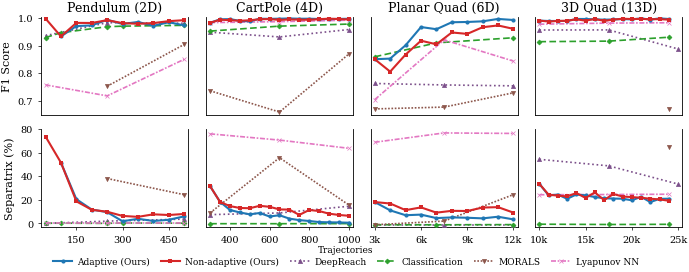

The matplotlib source for this figure: (Note: this script raises an exception after producing the figure.)
#!/usr/bin/env python3
"""Generate publication-quality data efficiency figure (2×4) for IEEE IROS paper.
All methods (including baselines) shown as trend lines."""

import os
import matplotlib
matplotlib.use('Agg')
import matplotlib.pyplot as plt
import matplotlib.ticker as mticker
import numpy as np
from matplotlib.lines import Line2D

# ── Style setup ──────────────────────────────────────────────────────────
plt.rcParams.update({
    'font.family': 'serif',
    'font.serif': ['Times New Roman', 'Times', 'DejaVu Serif'],
    'font.size': 8,
    'axes.labelsize': 8,
    'axes.titlesize': 9,
    'xtick.labelsize': 7,
    'ytick.labelsize': 7,
    'legend.fontsize': 6.5,
    'figure.dpi': 300,
    'savefig.dpi': 300,
    'savefig.bbox': 'tight',
    'savefig.pad_inches': 0.02,
    'axes.linewidth': 0.6,
    'xtick.major.width': 0.5,
    'ytick.major.width': 0.5,
    'xtick.major.size': 2.5,
    'ytick.major.size': 2.5,
    'lines.linewidth': 1.5,
    'lines.markersize': 3,
})

# ── Colors & styles ──────────────────────────────────────────────────────
C_ADAPT = '#1f77b4'   # blue
C_NONAD = '#d62728'   # red

BASELINE_STYLES = {
    'DeepReach':      {'color': '#7b4f8a', 'ls': ':',              'lw': 1.2, 'marker': '^', 'ms': 3},
    'Classification': {'color': '#2ca02c', 'ls': (0, (4, 2)),      'lw': 1.2, 'marker': 'D', 'ms': 2.5},
    'MORALS':         {'color': '#8c564b', 'ls': (0, (1, 1)),      'lw': 1.2, 'marker': 'v', 'ms': 3},
    'Lyapunov':       {'color': '#e377c2', 'ls': (0, (3, 1, 1, 1)),'lw': 1.2, 'marker': 'x', 'ms': 3.5},
}

# ── Data ─────────────────────────────────────────────────────────────────

# Pendulum (2D)
pend_nonad = {
    'traj': [50, 100, 150, 200, 250, 300, 350, 400, 450, 500],
    'f1':   [0.9990, 0.9341, 0.9833, 0.9830, 0.9932, 0.9824, 0.9801, 0.9826, 0.9896, 0.9932],
    'sep':  [73.76, 51.62, 18.72, 11.57, 9.88, 6.34, 5.54, 7.70, 7.11, 8.01],
}
pend_adapt = {
    'traj': [100, 150, 200, 250, 300, 350, 400, 450, 500],
    'f1':   [0.9341, 0.9717, 0.9742, 0.9945, 0.9793, 0.9867, 0.9726, 0.9857, 0.9741],
    'sep':  [51.62, 20.55, 11.74, 9.54, 1.77, 3.92, 2.04, 3.07, 5.95],
}
pend_baselines = {
    'Classification': {
        'traj': [50, 100, 250, 300, 500],
        'f1':   [0.9299, 0.9476, 0.9694, 0.9714, 0.9744],
        'sep':  [0.08, 0.19, 0.02, 0.34, 0.15],
    },
    'DeepReach': {
        'traj': [50, 250, 500],
        'f1':   [0.937, 0.984, 0.982],
        'sep':  [0, 1.927, 3.631],  # Uncertain% used as proxy
    },
    'MORALS': {
        'traj': [250, 500],
        'f1':   [0.753, 0.905],
        'sep':  [38.138, 24.355],
    },
    'Lyapunov': {
        'traj': [50, 250, 500],
        'f1':   [0.758, 0.718, 0.851],
        'sep':  [0, 0, 0],  # Uncertain%
    },
}

# Cartpole (4D)
cart_nonad = {
    'traj': [300, 350, 400, 450, 500, 550, 600, 650, 700, 750, 800, 850, 900, 950, 1000],
    'f1':   [0.9568, 0.9820, 0.9784, 0.9732, 0.9773, 0.9857, 0.9874, 0.9801, 0.9843,
             0.9824, 0.9815, 0.9862, 0.9905, 0.9874, 0.9839],
    'sep':  [35.71, 20.70, 16.82, 15.02, 14.80, 17.09, 16.15, 13.65, 13.47,
             8.43, 13.13, 12.12, 9.61, 8.38, 7.59],
}
cart_adapt = {
    'traj': [300, 350, 400, 450, 500, 550, 600, 650, 700, 750, 800, 850, 900, 950, 1000],
    'f1':   [0.9568, 0.9849, 0.9871, 0.9720, 0.9687, 0.9901, 0.9891, 0.9904, 0.9923,
             0.9901, 0.9902, 0.9879, 0.9871, 0.9887, 0.9896],
    'sep':  [35.71, 20.86, 13.11, 10.76, 8.97, 10.24, 6.92, 8.12, 4.87,
             3.48, 2.63, 1.61, 1.37, 1.26, 0.99],
}
cart_baselines = {
    'Classification': {
        'traj': [300, 650, 1000],
        'f1':   [0.8882, 0.9291, 0.9460],
        'sep':  [0.07, 0.06, 0.15],
    },
    'DeepReach': {
        'traj': [300, 650, 1000],
        'f1':   [0.879, 0.840, 0.901],
        'sep':  [8.696, 10.292, 16.667],  # Uncertain%
    },
    'Lyapunov': {
        'traj': [300, 650, 1000],
        'f1':   [0.958, 0.966, 0.978],
        'sep':  [85.61, 79.67, 71.85],  # Uncertain%
    },
    'MORALS': {
        'traj': [300, 650, 1000],
        'f1':   [0.396, 0.221, 0.699],
        'sep':  [10.4, 62.9, 17.9],
    },
}

# Planar Quadrotor (6D)
q2d_nonad = {
    'traj': [3000, 4000, 5000, 6000, 7000, 8000, 9000, 10000, 11000, 12000],
    'f1':   [0.5873, 0.4782, 0.6285, 0.7506, 0.7188, 0.8231, 0.8105, 0.8694, 0.8849, 0.8547],
    'sep':  [24.45, 22.92, 15.86, 18.78, 13.19, 15.12, 14.95, 18.60, 19.05, 13.21],
}
q2d_adapt = {
    'traj': [3000, 4000, 5000, 6000, 7000, 8000, 9000, 10000, 11000, 12000],
    'f1':   [0.5873, 0.5931, 0.7104, 0.8708, 0.8517, 0.9130, 0.9154, 0.9211, 0.9422, 0.9329],
    'sep':  [24.45, 15.62, 10.45, 11.10, 7.39, 8.11, 7.76, 7.10, 8.84, 6.00],
}
q2d_baselines = {
    'Classification': {
        'traj': [3000, 7000, 12000],
        'f1':   [0.6088, 0.7313, 0.7767],
        'sep':  [0.32, 0.26, 0.46],
    },
    'DeepReach': {
        'traj': [3000, 7500, 12000],
        'f1':   [0.374, 0.361, 0.353],
        'sep':  [0, 0, 0],  # Uncertain%
    },
    'MORALS': {
        'traj': [3000, 7500, 12000],
        'f1':   [0.150, 0.166, 0.292],
        'sep':  [0.3, 4.2, 32.4],
    },
    'Lyapunov': {
        'traj': [3000, 7500, 12000],
        'f1':   [0.232, 0.758, 0.571],
        'sep':  [88.15, 98.07, 97.53],  # Uncertain%
    },
}

# 3D Quadrotor (13D) — using lambda-delta results
q3d_nonad = {
    'traj': [10000, 11000, 12000, 13000, 14000, 15000, 16000, 17000, 18000, 19000, 20000, 21000, 22000, 23000, 24000],
    'f1':   [0.9391, 0.9309, 0.9363, 0.9376, 0.9499, 0.9382, 0.9533, 0.9368, 0.9475, 0.9546, 0.9525, 0.9529, 0.9511, 0.9511, 0.9470],
    'sep':  [42.89, 31.65, 30.64, 29.85, 33.37, 28.28, 34.05, 25.99, 32.38, 29.73, 29.15, 28.43, 27.43, 26.75, 25.31],
}
q3d_adapt = {
    'traj': [10000, 11000, 12000, 13000, 14000, 15000, 16000, 17000, 18000, 19000, 20000, 21000, 22000, 23000, 24000],
    'f1':   [0.9391, 0.9357, 0.9359, 0.9360, 0.9527, 0.9526, 0.9495, 0.9469, 0.9485, 0.9521, 0.9491, 0.9577, 0.9471, 0.9577, 0.9525],
    'sep':  [42.90, 30.94, 31.79, 27.36, 31.88, 30.94, 29.21, 27.93, 27.61, 27.42, 25.81, 29.41, 23.92, 27.32, 27.44],
}
q3d_baselines = {
    'DeepReach': {
        'traj': [10000, 17500, 25000],
        'f1':   [0.860, 0.861, 0.701],
        'sep':  [68.568, 61.758, 42.769],  # Uncertain%
    },
    'Classification': {
        'traj': [10000, 17500, 24000],
        'f1':   [0.7622, 0.7667, 0.7995],
        'sep':  [0.83, 0.53, 0.72],
    },
    'MORALS': {
        'traj': [24000],
        'f1':   [0.194],
        'sep':  [81.8],
    },
    'Lyapunov': {
        'traj': [10000, 17500, 24000],
        'f1':   [0.909, 0.918, 0.921],
        'sep':  [31.60, 31.81, 32.14],  # Uncertain% (25k values at 24k)
    },
}

panels = [
    ('Pendulum (2D)',    pend_nonad, pend_adapt, pend_baselines),
    ('CartPole (4D)',    cart_nonad, cart_adapt, cart_baselines),
    ('Planar Quad (6D)', q2d_nonad,  q2d_adapt,  q2d_baselines),
    ('3D Quad (13D)',    q3d_nonad,  q3d_adapt,  q3d_baselines),
]

# Per-panel F1 y-limits: (ymin, ymax, major_tick_spacing)
f1_ylims = [
    (0.65, 1.005, 0.1),   # Pendulum — accommodate Lyapunov 0.718, MORALS 0.753
    (0.20, 1.005, 0.1),   # Cartpole — accommodate MORALS low
    (0.10, 0.96,  0.1),   # Quad2D — accommodate MORALS 0.150, DeepReach 0.35
    (0.15, 0.97,  0.1),   # Quad3D — accommodate MORALS 0.194, Classification 0.76
]

sep_ylims = [
    (-3, 80, 20),    # Pendulum
    (-3, 90, 20),    # Cartpole — Lyapunov uncertain% is ~86
    (-2, 102, 20),   # Quad2D — accommodate Lyapunov ~98%
    (-2, 100, 20),   # Quad3D — accommodate MORALS ~82%, DeepReach ~69%
]

# Zoomed F1 y-limits (tighter for Pendulum/CartPole, wider for Quads to fit baselines)
f1_ylims_zoomed = [
    (0.92, 1.005, 0.02),  # Pendulum — zoomed
    (0.87, 1.005, 0.02),  # Cartpole — zoomed
    (0.10, 0.96,  0.1),   # Quad2D — same as full (baselines need room)
    (0.15, 0.97,  0.1),   # Quad3D — same as full (baselines need room)
]

BASE = '/common/home/dm1487/robotics_research/tripods/olympics-classifier'

baseline_order = ['DeepReach', 'Classification', 'MORALS', 'Lyapunov']
baseline_labels = {
    'DeepReach': 'DeepReach',
    'Classification': 'Classification',
    'MORALS': 'MORALS',
    'Lyapunov': 'Lyapunov NN',
}


def get_xlims_and_format(ax, *datasets):
    """Set x-axis limits and tick formatting from all datasets."""
    all_traj = []
    for d in datasets:
        if isinstance(d, dict) and 'traj' in d:
            all_traj.extend(d['traj'])
    if not all_traj:
        return
    xmin, xmax = min(all_traj), max(all_traj)
    margin = (xmax - xmin) * 0.03
    ax.set_xlim(xmin - margin, xmax + margin)
    traj_range = xmax - xmin
    if traj_range > 5000:
        ax.xaxis.set_major_formatter(mticker.FuncFormatter(lambda x, p: f'{x/1000:.0f}k'))
        ax.xaxis.set_major_locator(mticker.MultipleLocator(2000 if traj_range < 8000 else 3000 if traj_range < 12000 else 5000))
    elif traj_range > 500:
        ax.xaxis.set_major_locator(mticker.MultipleLocator(200))
    elif traj_range > 200:
        ax.xaxis.set_major_locator(mticker.MultipleLocator(150))


# ── Figure: 2×4, top = F1, bottom = separatrix ──────────────────────────
fig, axes = plt.subplots(2, 4, figsize=(7.16, 2.8))
fig.subplots_adjust(wspace=0.12, hspace=0.15, top=0.93, bottom=0.18,
                    left=0.075, right=0.97)

for idx, (title, nonad, adapt, baselines) in enumerate(panels):
    ax_f1 = axes[0, idx]
    ax_sep = axes[1, idx]
    ymin_f1, ymax_f1, ytick_f1 = f1_ylims[idx]
    ymin_sep, ymax_sep, ytick_sep = sep_ylims[idx]

    # Collect all datasets for x-axis limits
    all_datasets = [nonad, adapt] + list(baselines.values())

    # ── Top row: F1 ──
    ax_f1.plot(adapt['traj'], adapt['f1'], '-o', color=C_ADAPT,
               markersize=3, markeredgewidth=0, zorder=5)
    ax_f1.plot(nonad['traj'], nonad['f1'], '-s', color=C_NONAD,
               markersize=2.5, markeredgewidth=0, zorder=5)
    for bname in baseline_order:
        if bname not in baselines:
            continue
        bdata = baselines[bname]
        sty = BASELINE_STYLES[bname]
        ax_f1.plot(bdata['traj'], bdata['f1'],
                   linestyle=sty['ls'], color=sty['color'], linewidth=sty['lw'],
                   marker=sty['marker'], markersize=sty['ms'], markeredgewidth=0.5,
                   zorder=3)

    ax_f1.set_title(title, fontsize=9, pad=4)
    ax_f1.set_ylim(ymin_f1, ymax_f1)
    ax_f1.yaxis.set_major_locator(mticker.MultipleLocator(ytick_f1))
    if idx == 0:
        ax_f1.set_ylabel('F1 Score', fontsize=8)
    else:
        ax_f1.set_ylabel('')
        ax_f1.set_yticklabels([])
        ax_f1.tick_params(left=False)
    ax_f1.spines['top'].set_visible(False)
    get_xlims_and_format(ax_f1, *all_datasets)
    # Strip x-ticks AFTER formatter is set
    ax_f1.set_xticklabels([])
    ax_f1.tick_params(bottom=False)

    # ── Bottom row: Separatrix ──
    ax_sep.plot(adapt['traj'], adapt['sep'], '-o', color=C_ADAPT,
                markersize=3, markeredgewidth=0, zorder=5)
    ax_sep.plot(nonad['traj'], nonad['sep'], '-s', color=C_NONAD,
                markersize=2.5, markeredgewidth=0, zorder=5)
    for bname in baseline_order:
        if bname not in baselines:
            continue
        bdata = baselines[bname]
        sty = BASELINE_STYLES[bname]
        sep_vals = np.array(bdata['sep'])
        ax_sep.plot(bdata['traj'], sep_vals,
                    linestyle=sty['ls'], color=sty['color'], linewidth=sty['lw'],
                    marker=sty['marker'], markersize=sty['ms'], markeredgewidth=0.5,
                    zorder=3, clip_on=True)

    ax_sep.set_ylim(ymin_sep, ymax_sep)
    ax_sep.yaxis.set_major_locator(mticker.MultipleLocator(ytick_sep))
    if idx == 0:
        ax_sep.set_ylabel('Separatrix (%)', fontsize=8)
    else:
        ax_sep.set_ylabel('')
        ax_sep.set_yticklabels([])
        ax_sep.tick_params(left=False)
    ax_sep.set_xlabel('')
    ax_sep.spines['top'].set_visible(False)
    get_xlims_and_format(ax_sep, *all_datasets)

# Centered "Trajectories" label across all columns
fig.text(0.5, 0.09, 'Trajectories', ha='center', fontsize=6.5)

# ── Legend ────────────────────────────────────────────────────────────────
method_handles = [
    Line2D([0], [0], color=C_ADAPT, linestyle='-', marker='o', markersize=3,
           markeredgewidth=0, linewidth=1.5, label='Adaptive (Ours)'),
    Line2D([0], [0], color=C_NONAD, linestyle='-', marker='s', markersize=2.5,
           markeredgewidth=0, linewidth=1.5, label='Non-adaptive (Ours)'),
]
baseline_handles = []
for bname in baseline_order:
    sty = BASELINE_STYLES[bname]
    baseline_handles.append(
        Line2D([0], [0], color=sty['color'], linestyle=sty['ls'],
               linewidth=sty['lw'], marker=sty['marker'], markersize=sty['ms'],
               markeredgewidth=0.5, label=baseline_labels[bname])
    )

all_handles = method_handles + baseline_handles
fig.legend(handles=all_handles, loc='lower center',
           ncol=6, frameon=False, fontsize=6.5,
           bbox_to_anchor=(0.5, 0.01),
           columnspacing=1.2, handlelength=2.2, handletextpad=0.5)

# ── Save (trend version) ─────────────────────────────────────────────────
for ext in ('pdf', 'png'):
    p = f'{BASE}/results/figures/data_efficiency.{ext}'
    fig.savefig(p, format=ext, dpi=300, bbox_inches='tight', pad_inches=0.03)
    print(f'Saved {p}')
plt.close(fig)


# ══════════════════════════════════════════════════════════════════════════
# Version 2: Horizontal lines for baselines (using last data point value)
# ══════════════════════════════════════════════════════════════════════════

fig2, axes2 = plt.subplots(2, 4, figsize=(7.16, 2.8))
fig2.subplots_adjust(wspace=0.12, hspace=0.15, top=0.93, bottom=0.18,
                     left=0.075, right=0.97)

for idx, (title, nonad, adapt, baselines) in enumerate(panels):
    ax_f1 = axes2[0, idx]
    ax_sep = axes2[1, idx]
    ymin_f1, ymax_f1, ytick_f1 = f1_ylims[idx]
    ymin_sep, ymax_sep, ytick_sep = sep_ylims[idx]

    # ── Top row: F1 ──
    ax_f1.plot(adapt['traj'], adapt['f1'], '-o', color=C_ADAPT,
               markersize=3, markeredgewidth=0, zorder=5)
    ax_f1.plot(nonad['traj'], nonad['f1'], '-s', color=C_NONAD,
               markersize=2.5, markeredgewidth=0, zorder=5)
    for bname in baseline_order:
        if bname not in baselines:
            continue
        bdata = baselines[bname]
        sty = BASELINE_STYLES[bname]
        ax_f1.axhline(y=bdata['f1'][-1], linestyle=sty['ls'], color=sty['color'],
                       linewidth=sty['lw'], zorder=2)

    ax_f1.set_title(title, fontsize=9, pad=4)
    ax_f1.set_ylim(ymin_f1, ymax_f1)
    ax_f1.yaxis.set_major_locator(mticker.MultipleLocator(ytick_f1))
    if idx == 0:
        ax_f1.set_ylabel('F1 Score', fontsize=8)
    else:
        ax_f1.set_ylabel('')
        ax_f1.set_yticklabels([])
        ax_f1.tick_params(left=False)
    ax_f1.spines['top'].set_visible(False)
    get_xlims_and_format(ax_f1, nonad, adapt)
    ax_f1.set_xticklabels([])
    ax_f1.tick_params(bottom=False)

    # ── Bottom row: Separatrix ──
    ax_sep.plot(adapt['traj'], adapt['sep'], '-o', color=C_ADAPT,
                markersize=3, markeredgewidth=0, zorder=5)
    ax_sep.plot(nonad['traj'], nonad['sep'], '-s', color=C_NONAD,
                markersize=2.5, markeredgewidth=0, zorder=5)
    for bname in baseline_order:
        if bname not in baselines:
            continue
        bdata = baselines[bname]
        sty = BASELINE_STYLES[bname]
        ax_sep.axhline(y=bdata['sep'][-1], linestyle=sty['ls'], color=sty['color'],
                        linewidth=sty['lw'], zorder=2)

    ax_sep.set_ylim(ymin_sep, ymax_sep)
    ax_sep.yaxis.set_major_locator(mticker.MultipleLocator(ytick_sep))
    if idx == 0:
        ax_sep.set_ylabel('Separatrix (%)', fontsize=8)
    else:
        ax_sep.set_ylabel('')
        ax_sep.set_yticklabels([])
        ax_sep.tick_params(left=False)
    ax_sep.set_xlabel('')
    ax_sep.spines['top'].set_visible(False)
    get_xlims_and_format(ax_sep, nonad, adapt)

fig2.text(0.5, 0.09, 'Trajectories', ha='center', fontsize=6.5)

# ── Legend (hline version — no markers) ──────────────────────────────────
method_handles2 = [
    Line2D([0], [0], color=C_ADAPT, linestyle='-', marker='o', markersize=3,
           markeredgewidth=0, linewidth=1.5, label='Adaptive (Ours)'),
    Line2D([0], [0], color=C_NONAD, linestyle='-', marker='s', markersize=2.5,
           markeredgewidth=0, linewidth=1.5, label='Non-adaptive (Ours)'),
]
baseline_handles2 = []
for bname in baseline_order:
    sty = BASELINE_STYLES[bname]
    baseline_handles2.append(
        Line2D([0], [0], color=sty['color'], linestyle=sty['ls'],
               linewidth=sty['lw'], label=baseline_labels[bname])
    )

all_handles2 = method_handles2 + baseline_handles2
fig2.legend(handles=all_handles2, loc='lower center',
            ncol=6, frameon=False, fontsize=6.5,
            bbox_to_anchor=(0.5, 0.02),
            columnspacing=1.2, handlelength=2.2, handletextpad=0.5)

# ── Save (hline version) ────────────────────────────────────────────────
for ext in ('pdf', 'png'):
    p = f'{BASE}/results/figures/data_efficiency_hline.{ext}'
    fig2.savefig(p, format=ext, dpi=300, bbox_inches='tight', pad_inches=0.03)
    print(f'Saved {p}')
plt.close(fig2)


# ══════════════════════════════════════════════════════════════════════════
# Version 3: Zoomed F1 only — Pendulum & CartPole with hlines
# ══════════════════════════════════════════════════════════════════════════

zoomed_panels = [
    ('Pendulum (2D)', pend_nonad, pend_adapt, pend_baselines),
    ('CartPole (4D)', cart_nonad, cart_adapt, cart_baselines),
]
zoomed_f1_ylims = [
    (0.92, 1.002, 0.02),   # Pendulum — tight around 0.93-1.0
    (0.87, 1.002, 0.02),   # CartPole — tight around 0.88-1.0
]

fig3, axes3 = plt.subplots(1, 2, figsize=(7.0, 2.2))
fig3.subplots_adjust(wspace=0.35, top=0.88, bottom=0.22,
                     left=0.07, right=0.97)

for idx, (title, nonad, adapt, baselines) in enumerate(zoomed_panels):
    ax = axes3[idx]
    ymin, ymax, ytick = zoomed_f1_ylims[idx]

    ax.plot(adapt['traj'], adapt['f1'], '-o', color=C_ADAPT,
            markersize=4, markeredgewidth=0, linewidth=1.5, zorder=5)
    ax.plot(nonad['traj'], nonad['f1'], '-s', color=C_NONAD,
            markersize=3.5, markeredgewidth=0, linewidth=1.5, zorder=5)

    for bname in baseline_order:
        if bname not in baselines:
            continue
        bdata = baselines[bname]
        sty = BASELINE_STYLES[bname]
        val = bdata['f1'][-1]
        # Only draw if within visible range
        if val >= ymin:
            ax.axhline(y=val, linestyle=sty['ls'], color=sty['color'],
                        linewidth=sty['lw'], zorder=2)
            # Label on right edge
            ax.text(ax.get_xlim()[1] if ax.get_xlim()[1] > 0 else max(nonad['traj']),
                    val, f' {baseline_labels[bname]}',
                    fontsize=5.5, color=sty['color'], va='center', ha='left',
                    clip_on=False)

    ax.set_title(title, fontsize=9, pad=4)
    ax.set_ylim(ymin, ymax)
    ax.yaxis.set_major_locator(mticker.MultipleLocator(ytick))
    ax.yaxis.set_minor_locator(mticker.MultipleLocator(ytick / 2))
    ax.set_ylabel('F1 Score' if idx == 0 else '', fontsize=8)
    ax.set_xlabel('Trajectories', fontsize=8)
    ax.spines['top'].set_visible(False)
    get_xlims_and_format(ax, nonad, adapt)

# Legend
method_handles3 = [
    Line2D([0], [0], color=C_ADAPT, linestyle='-', marker='o', markersize=3.5,
           markeredgewidth=0, linewidth=1.5, label='Adaptive (Ours)'),
    Line2D([0], [0], color=C_NONAD, linestyle='-', marker='s', markersize=3,
           markeredgewidth=0, linewidth=1.5, label='Non-adaptive (Ours)'),
]
fig3.legend(handles=method_handles3, loc='upper center',
            ncol=2, frameon=False, fontsize=7,
            bbox_to_anchor=(0.5, 1.0),
            columnspacing=2.0, handlelength=2.2, handletextpad=0.5)

# ── Save (zoomed hline version) ──────────────────────────────────────────
for ext in ('pdf', 'png'):
    p = f'{BASE}/results/figures/data_efficiency_zoomed_f1_hline.{ext}'
    fig3.savefig(p, format=ext, dpi=300, bbox_inches='tight', pad_inches=0.03)
    print(f'Saved {p}')
plt.close(fig3)


# ══════════════════════════════════════════════════════════════════════════
# Version 4: Zoomed F1 only — Pendulum & CartPole with trend lines
# ══════════════════════════════════════════════════════════════════════════

fig4, axes4 = plt.subplots(1, 2, figsize=(7.0, 2.2))
fig4.subplots_adjust(wspace=0.35, top=0.88, bottom=0.22,
                     left=0.07, right=0.97)

for idx, (title, nonad, adapt, baselines) in enumerate(zoomed_panels):
    ax = axes4[idx]
    ymin, ymax, ytick = zoomed_f1_ylims[idx]

    ax.plot(adapt['traj'], adapt['f1'], '-o', color=C_ADAPT,
            markersize=4, markeredgewidth=0, linewidth=1.5, zorder=5)
    ax.plot(nonad['traj'], nonad['f1'], '-s', color=C_NONAD,
            markersize=3.5, markeredgewidth=0, linewidth=1.5, zorder=5)

    for bname in baseline_order:
        if bname not in baselines:
            continue
        bdata = baselines[bname]
        sty = BASELINE_STYLES[bname]
        # Only plot points within visible y-range
        f1_arr = np.array(bdata['f1'])
        traj_arr = np.array(bdata['traj'])
        mask = f1_arr >= ymin
        if mask.any():
            ax.plot(traj_arr[mask], f1_arr[mask],
                    linestyle=sty['ls'], color=sty['color'], linewidth=sty['lw'],
                    marker=sty['marker'], markersize=sty['ms'], markeredgewidth=0.5,
                    zorder=3)

    ax.set_title(title, fontsize=9, pad=4)
    ax.set_ylim(ymin, ymax)
    ax.yaxis.set_major_locator(mticker.MultipleLocator(ytick))
    ax.yaxis.set_minor_locator(mticker.MultipleLocator(ytick / 2))
    ax.set_ylabel('F1 Score' if idx == 0 else '', fontsize=8)
    ax.set_xlabel('Trajectories', fontsize=8)
    ax.spines['top'].set_visible(False)
    get_xlims_and_format(ax, nonad, adapt)

# Legend
method_handles4 = [
    Line2D([0], [0], color=C_ADAPT, linestyle='-', marker='o', markersize=3.5,
           markeredgewidth=0, linewidth=1.5, label='Adaptive (Ours)'),
    Line2D([0], [0], color=C_NONAD, linestyle='-', marker='s', markersize=3,
           markeredgewidth=0, linewidth=1.5, label='Non-adaptive (Ours)'),
]
baseline_handles4 = []
for bname in baseline_order:
    sty = BASELINE_STYLES[bname]
    baseline_handles4.append(
        Line2D([0], [0], color=sty['color'], linestyle=sty['ls'],
               linewidth=sty['lw'], marker=sty['marker'], markersize=sty['ms'],
               markeredgewidth=0.5, label=baseline_labels[bname])
    )
all_handles4 = method_handles4 + baseline_handles4
fig4.legend(handles=all_handles4, loc='upper center',
            ncol=6, frameon=False, fontsize=6.5,
            bbox_to_anchor=(0.5, 1.0),
            columnspacing=1.2, handlelength=2.2, handletextpad=0.5)

# ── Save (zoomed trend version — 1×2) ────────────────────────────────────
for ext in ('pdf', 'png'):
    p = f'{BASE}/results/figures/data_efficiency_zoomed_f1.{ext}'
    fig4.savefig(p, format=ext, dpi=300, bbox_inches='tight', pad_inches=0.03)
    print(f'Saved {p}')
plt.close(fig4)


# ══════════════════════════════════════════════════════════════════════════
# Helper: build full 2×4 figure with given F1 ylims and baseline mode
# ══════════════════════════════════════════════════════════════════════════

def build_full_figure(f1_lims, use_hline=False):
    """Build 2×4 figure. If use_hline, baselines are horizontal lines; else trend lines."""
    fig, axes = plt.subplots(2, 4, figsize=(7.16, 2.8))
    fig.subplots_adjust(wspace=0.12, hspace=0.15, top=0.93, bottom=0.18,
                        left=0.075, right=0.97)

    for idx, (title, nonad, adapt, baselines) in enumerate(panels):
        ax_f1 = axes[0, idx]
        ax_sep = axes[1, idx]
        ymin_f1, ymax_f1, ytick_f1 = f1_lims[idx]
        ymin_sep, ymax_sep, ytick_sep = sep_ylims[idx]

        all_datasets = [nonad, adapt] + list(baselines.values())

        # ── Top: F1 ──
        ax_f1.plot(adapt['traj'], adapt['f1'], '-o', color=C_ADAPT,
                   markersize=3, markeredgewidth=0, zorder=5)
        ax_f1.plot(nonad['traj'], nonad['f1'], '-s', color=C_NONAD,
                   markersize=2.5, markeredgewidth=0, zorder=5)
        for bname in baseline_order:
            if bname not in baselines:
                continue
            bdata = baselines[bname]
            sty = BASELINE_STYLES[bname]
            if use_hline:
                ax_f1.axhline(y=bdata['f1'][-1], linestyle=sty['ls'],
                              color=sty['color'], linewidth=sty['lw'], zorder=2)
            else:
                ax_f1.plot(bdata['traj'], bdata['f1'],
                           linestyle=sty['ls'], color=sty['color'], linewidth=sty['lw'],
                           marker=sty['marker'], markersize=sty['ms'],
                           markeredgewidth=0.5, zorder=3)

        ax_f1.set_title(title, fontsize=9, pad=4)
        ax_f1.set_ylim(ymin_f1, ymax_f1)
        ax_f1.yaxis.set_major_locator(mticker.MultipleLocator(ytick_f1))
        if idx == 0:
            ax_f1.set_ylabel('F1 Score', fontsize=8)
        else:
            ax_f1.set_ylabel('')
            ax_f1.set_yticklabels([])
            ax_f1.tick_params(left=False)
        ax_f1.spines['top'].set_visible(False)
        if use_hline:
            get_xlims_and_format(ax_f1, nonad, adapt)
        else:
            get_xlims_and_format(ax_f1, *all_datasets)
        ax_f1.set_xticklabels([])
        ax_f1.tick_params(bottom=False)

        # ── Bottom: Sep ──
        ax_sep.plot(adapt['traj'], adapt['sep'], '-o', color=C_ADAPT,
                    markersize=3, markeredgewidth=0, zorder=5)
        ax_sep.plot(nonad['traj'], nonad['sep'], '-s', color=C_NONAD,
                    markersize=2.5, markeredgewidth=0, zorder=5)
        for bname in baseline_order:
            if bname not in baselines:
                continue
            bdata = baselines[bname]
            sty = BASELINE_STYLES[bname]
            if use_hline:
                ax_sep.axhline(y=bdata['sep'][-1], linestyle=sty['ls'],
                               color=sty['color'], linewidth=sty['lw'], zorder=2)
            else:
                ax_sep.plot(bdata['traj'], bdata['sep'],
                            linestyle=sty['ls'], color=sty['color'], linewidth=sty['lw'],
                            marker=sty['marker'], markersize=sty['ms'],
                            markeredgewidth=0.5, zorder=3, clip_on=True)

        ax_sep.set_ylim(ymin_sep, ymax_sep)
        ax_sep.yaxis.set_major_locator(mticker.MultipleLocator(ytick_sep))
        if idx == 0:
            ax_sep.set_ylabel('Separatrix (%)', fontsize=8)
        else:
            ax_sep.set_ylabel('')
            ax_sep.set_yticklabels([])
            ax_sep.tick_params(left=False)
        ax_sep.set_xlabel('')
        ax_sep.spines['top'].set_visible(False)
        if use_hline:
            get_xlims_and_format(ax_sep, nonad, adapt)
        else:
            get_xlims_and_format(ax_sep, *all_datasets)

    fig.text(0.5, 0.09, 'Trajectories', ha='center', fontsize=6.5)

    # Legend
    mh = [
        Line2D([0], [0], color=C_ADAPT, linestyle='-', marker='o', markersize=3,
               markeredgewidth=0, linewidth=1.5, label='Adaptive (Ours)'),
        Line2D([0], [0], color=C_NONAD, linestyle='-', marker='s', markersize=2.5,
               markeredgewidth=0, linewidth=1.5, label='Non-adaptive (Ours)'),
    ]
    bh = []
    for bname in baseline_order:
        sty = BASELINE_STYLES[bname]
        if use_hline:
            bh.append(Line2D([0], [0], color=sty['color'], linestyle=sty['ls'],
                             linewidth=sty['lw'], label=baseline_labels[bname]))
        else:
            bh.append(Line2D([0], [0], color=sty['color'], linestyle=sty['ls'],
                             linewidth=sty['lw'], marker=sty['marker'],
                             markersize=sty['ms'], markeredgewidth=0.5,
                             label=baseline_labels[bname]))
    fig.legend(handles=mh + bh, loc='lower center',
               ncol=6, frameon=False, fontsize=6.5,
               bbox_to_anchor=(0.5, 0.01),
               columnspacing=1.2, handlelength=2.2, handletextpad=0.5)
    return fig


# ══════════════════════════════════════════════════════════════════════════
# Version 5: Full 2×4, zoomed F1, trend lines
# ══════════════════════════════════════════════════════════════════════════
fig5 = build_full_figure(f1_ylims_zoomed, use_hline=False)
for ext in ('pdf', 'png'):
    p = f'{BASE}/results/figures/data_efficiency_zoomed.{ext}'
    fig5.savefig(p, format=ext, dpi=300, bbox_inches='tight', pad_inches=0.03)
    print(f'Saved {p}')
plt.close(fig5)

# ══════════════════════════════════════════════════════════════════════════
# Version 6: Full 2×4, zoomed F1, hlines
# ══════════════════════════════════════════════════════════════════════════
fig6 = build_full_figure(f1_ylims_zoomed, use_hline=True)
for ext in ('pdf', 'png'):
    p = f'{BASE}/results/figures/data_efficiency_zoomed_hline.{ext}'
    fig6.savefig(p, format=ext, dpi=300, bbox_inches='tight', pad_inches=0.03)
    print(f'Saved {p}')
plt.close(fig6)
